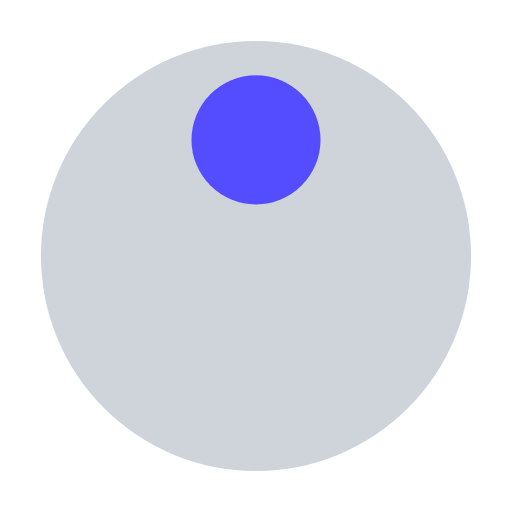
t = 0.00 s
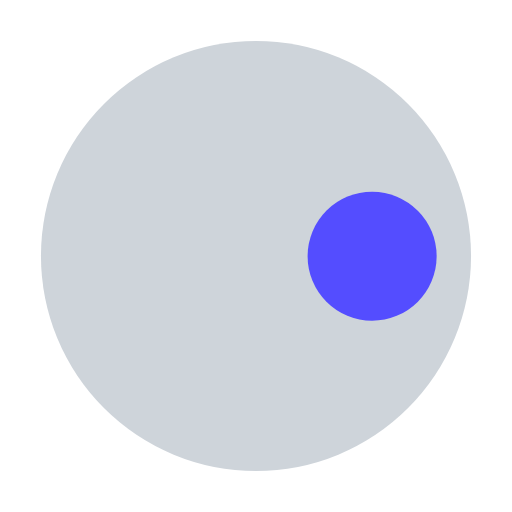
t = 0.29 s
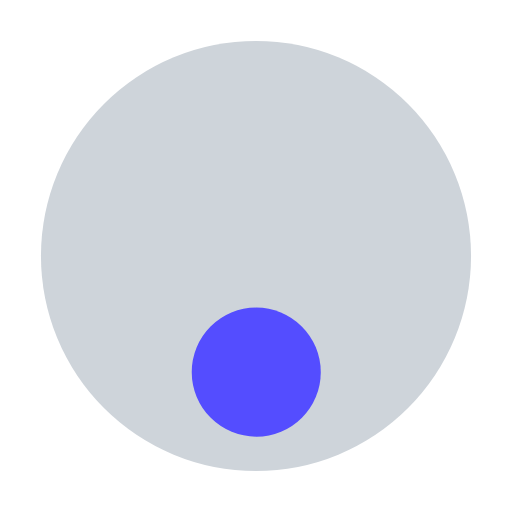
t = 0.58 s
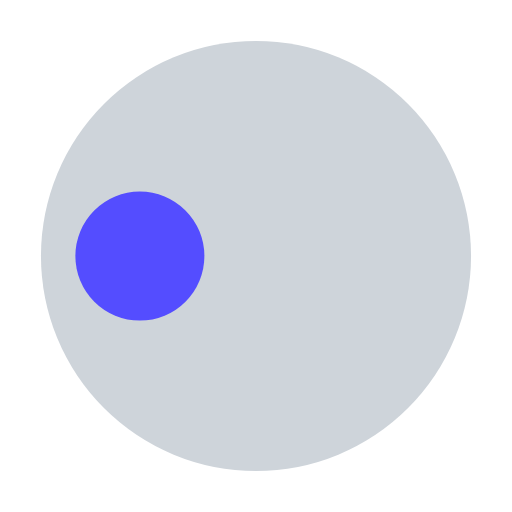
t = 0.87 s

The animated SVG that drew these frames (rendered in a browser with its animation timeline set to each time). Animation: 1 SMIL element (animateTransform=1); one cycle of 1.16 s, repeats indefinitely.

<svg xmlns="http://www.w3.org/2000/svg" xmlns:xlink="http://www.w3.org/1999/xlink" style="margin: auto; display: block;" width="70px" height="70px" viewBox="0 0 100 100" preserveAspectRatio="xMidYMid">
  <g transform="translate(50,50)">
    <g transform="scale(0.84)">
      <circle cx="0" cy="0" r="50" fill="#ced4da"></circle>
      <circle cx="0" cy="-27" r="15" fill="#544dff" transform="rotate(315.517)">
        <animateTransform attributeName="transform" type="rotate" dur="1.1627906976744184s" repeatCount="indefinite" keyTimes="0;1" values="0 0 0;360 0 0"></animateTransform>
      </circle>
    </g>
  </g>
</svg>
